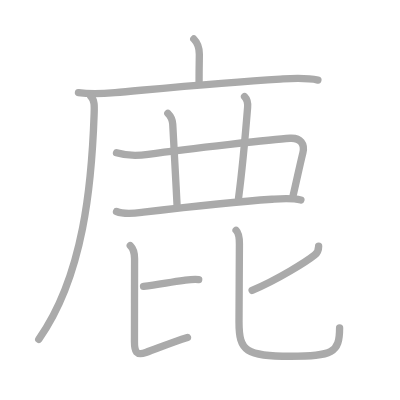
t = 0.00 s
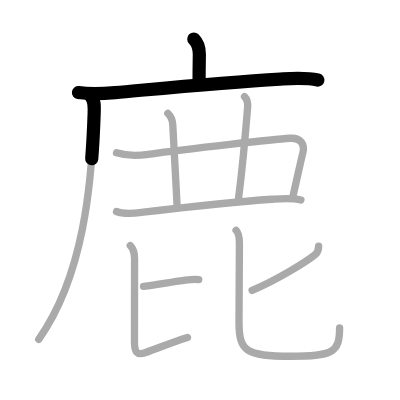
t = 2.25 s
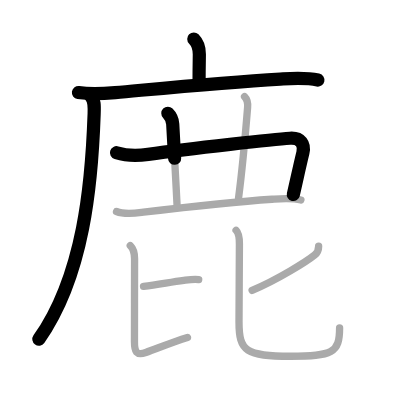
t = 4.50 s
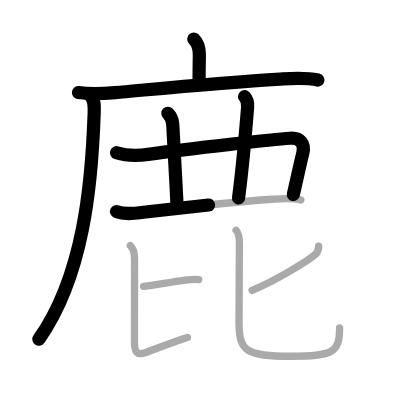
t = 6.50 s
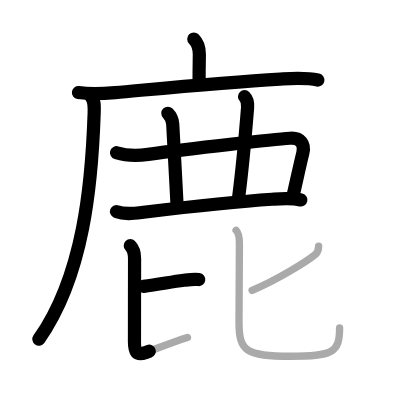
t = 8.75 s
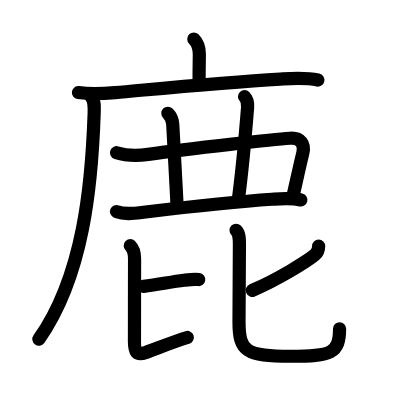
t = 11.00 s

The animated SVG that drew these frames (rendered in a browser with its animation timeline set to each time). Animation: 11 SMIL elements (animate=11); one cycle of 11.00 s.

<?xml version="1.0" standalone="no"?>
<!DOCTYPE svg PUBLIC "-//W3C//DTD SVG 1.1//EN"   "http://www.w3.org/Graphics/SVG/1.1/DTD/svg11.dtd">
<svg width="400px" height="400px"  version="1.1" xmlns="http://www.w3.org/2000/svg">
  <defs>
    <marker id="Triangle" viewBox="0 0 10 10" refX="0" refY="5" markerUnits="strokeWidth" markerWidth="3" style="stroke-opacity:0%;fill:#aaaaaa;" markerHeight="2" orient="auto">
      <path d="M 0 0 L 10 5 L 0 10 z" />
    </marker>
    
    <marker id="Arrow" viewBox="0 0 10 10" refX="5" refY="5" markerUnits="strokeWidth" markerWidth="1.8" style="stroke-opacity:0%;fill:#770000;" markerHeight="2" orient="auto">
      <path d="M 0 4 L 6 4 L 4 1 L 10 5 L 4 9 L 6 6 L 0 6 z" />
        <circle cx="5" cy="5" r="5" />
      </marker>
    
    <marker id="TriangleRed" viewBox="0 0 10 10" refX="0" refY="5" markerUnits="strokeWidth" markerWidth="3" style="stroke-opacity:0%;fill:#CC0000;" markerHeight="2" orient="auto">
      <path d="M 0 0 L 10 5 L 0 10 z" />
    </marker>
    
    <marker id="ArrowRed" viewBox="0 0 10 10" refX="5" refY="5" markerUnits="strokeWidth" markerWidth="1.8" style="stroke-opacity:0%;fill:#CC0000;" markerHeight="2" orient="auto">
      <path d="M 0 4 L 6 4 L 4 1 L 10 5 L 4 9 L 6 6 L 0 6 z" />
        <circle cx="5" cy="5" r="5" />
      </marker>
    
  </defs>
  
  <path style="fill:#ffffff; fill-opacity:100%; fill-rule:evenodd; stroke-width:0;" d="M 0 0 L 400px 0 L 400px 400px L 0 400px L 0 0" />

  <g transform="scale(3.6697247706422 3.6697247706422)">
<path style="fill:none; fill-opacity:0%; fill-rule:evenodd; stroke:#aaaaaa; stroke-opacity:100%; stroke-width: 1.5pt; stroke-linejoin:round; stroke-linecap:round;" d="M52.81 10.63c1.22 1.22 1.51 2.62 1.51 4.15c0 1.59-0.07 2.71-0.07 7.46"></path>
<path style="fill:none; fill-opacity:0%; fill-rule:evenodd; stroke:#aaaaaa; stroke-opacity:100%; stroke-width: 1.5pt; stroke-linejoin:round; stroke-linecap:round;" d="M21.38 25.23c3.37 0.52 6.88 0.29 10 0.01c12.46-1.12 29.03-2.76 45-3.69c3.48-0.2 6.82-0.47 10.25 0.27"></path>
<path style="fill:none; fill-opacity:0%; fill-rule:evenodd; stroke:#aaaaaa; stroke-opacity:100%; stroke-width: 1.5pt; stroke-linejoin:round; stroke-linecap:round;" d="M24.74 26.25c1.07 1.07 0.99 2.59 0.91 4.88C25 49.88 22.88 75 10.56 92.47"></path>
<path style="fill:none; fill-opacity:0%; fill-rule:evenodd; stroke:#aaaaaa; stroke-opacity:100%; stroke-width: 1.5pt; stroke-linejoin:round; stroke-linecap:round;" d="M31.75 41.62c2.99 0.94 5.57 0.89 8.61 0.45c11.76-1.7 34.88-4.14 38.65-4.39c3-0.2 4.07 1.69 3.53 3.94c-1.01 4.15-1.42 6.25-2.65 11.58"></path>
<path style="fill:none; fill-opacity:0%; fill-rule:evenodd; stroke:#aaaaaa; stroke-opacity:100%; stroke-width: 1.5pt; stroke-linejoin:round; stroke-linecap:round;" d="M45.74 30.87c0.88 0.88 1.25 1.59 1.33 2.95c0.42 7.56 0.8 14.68 1.17 21.93"></path>
<path style="fill:none; fill-opacity:0%; fill-rule:evenodd; stroke:#aaaaaa; stroke-opacity:100%; stroke-width: 1.5pt; stroke-linejoin:round; stroke-linecap:round;" d="M66.64 26.34c0.76 0.76 0.95 1.54 0.83 2.95C66.88 36.62 65.75 48.25 65 54"></path>
<path style="fill:none; fill-opacity:0%; fill-rule:evenodd; stroke:#aaaaaa; stroke-opacity:100%; stroke-width: 1.5pt; stroke-linejoin:round; stroke-linecap:round;" d="M31.75 57.64c2.25 0.91 5.05 0.47 7.35 0.19c8.38-1 25.86-2.93 35.02-3.53c2.59-0.17 5.33-0.42 7.88 0.2"></path>
<path style="fill:none; fill-opacity:0%; fill-rule:evenodd; stroke:#aaaaaa; stroke-opacity:100%; stroke-width: 1.5pt; stroke-linejoin:round; stroke-linecap:round;" d="M39.11 78.04c4.05-0.49 7.25-1.17 11-1.66c1.33-0.17 2.7-0.39 4.04-0.21"></path>
<path style="fill:none; fill-opacity:0%; fill-rule:evenodd; stroke:#aaaaaa; stroke-opacity:100%; stroke-width: 1.5pt; stroke-linejoin:round; stroke-linecap:round;" d="M35.5 66.95c0.9 0.9 1.17 2.05 1.17 3.55c0 1.95-0.03 17.37-0.03 22.57c0 2.74 0.48 3.91 3.1 2.97c3.27-1.17 7.14-2.79 11.35-4.09"></path>
<path style="fill:none; fill-opacity:0%; fill-rule:evenodd; stroke:#aaaaaa; stroke-opacity:100%; stroke-width: 1.5pt; stroke-linejoin:round; stroke-linecap:round;" d="M86.83 67.08c0 0.8-0.26 1.74-1.05 2.39c-2.03 1.66-10.06 6.73-17.08 9.67"></path>
<path style="fill:none; fill-opacity:0%; fill-rule:evenodd; stroke:#aaaaaa; stroke-opacity:100%; stroke-width: 1.5pt; stroke-linejoin:round; stroke-linecap:round;" d="M64.33 62.75c0.96 0.96 0.91 2.5 0.91 3.92c0 1.87-0.11 18.45-0.11 21.08c0 7.99 1.88 9.33 14.02 9.33c11.36 0 13.39-0.83 13.39-7.72"></path>

<path style="fill:none; fill-opacity:0%; fill-rule:evenodd; stroke:#000000; stroke-opacity:100%; stroke-width: 2.7pt; stroke-linejoin:round; stroke-linecap:round;" d="M52.81 10.63c1.22 1.22 1.51 2.62 1.51 4.15c0 1.59-0.07 2.71-0.07 7.46" pathLength="100" stroke-dashoffset="100" stroke-dasharray="100 105"><animate id="dashAnim1" attributeName="stroke-dashoffset" from="100" to="0" dur="1s" calcMode="linear" fill="freeze"/></path>
<path style="fill:none; fill-opacity:0%; fill-rule:evenodd; stroke:#000000; stroke-opacity:100%; stroke-width: 2.7pt; stroke-linejoin:round; stroke-linecap:round;" d="M21.38 25.23c3.37 0.52 6.88 0.29 10 0.01c12.46-1.12 29.03-2.76 45-3.69c3.48-0.2 6.82-0.47 10.25 0.27" pathLength="100" stroke-dashoffset="100" stroke-dasharray="100 105"><animate id="dashAnim2" attributeName="stroke-dashoffset" from="100" to="0" dur="1s" calcMode="linear" begin="dashAnim1.end" fill="freeze"/></path>
<path style="fill:none; fill-opacity:0%; fill-rule:evenodd; stroke:#000000; stroke-opacity:100%; stroke-width: 2.7pt; stroke-linejoin:round; stroke-linecap:round;" d="M24.74 26.25c1.07 1.07 0.99 2.59 0.91 4.88C25 49.88 22.88 75 10.56 92.47" pathLength="100" stroke-dashoffset="100" stroke-dasharray="100 105"><animate id="dashAnim3" attributeName="stroke-dashoffset" from="100" to="0" dur="1s" calcMode="linear" begin="dashAnim2.end" fill="freeze"/></path>
<path style="fill:none; fill-opacity:0%; fill-rule:evenodd; stroke:#000000; stroke-opacity:100%; stroke-width: 2.7pt; stroke-linejoin:round; stroke-linecap:round;" d="M31.75 41.62c2.99 0.94 5.57 0.89 8.61 0.45c11.76-1.7 34.88-4.14 38.65-4.39c3-0.2 4.07 1.69 3.53 3.94c-1.01 4.15-1.42 6.25-2.65 11.58" pathLength="100" stroke-dashoffset="100" stroke-dasharray="100 105"><animate id="dashAnim4" attributeName="stroke-dashoffset" from="100" to="0" dur="1s" calcMode="linear" begin="dashAnim3.end" fill="freeze"/></path>
<path style="fill:none; fill-opacity:0%; fill-rule:evenodd; stroke:#000000; stroke-opacity:100%; stroke-width: 2.7pt; stroke-linejoin:round; stroke-linecap:round;" d="M45.74 30.87c0.88 0.88 1.25 1.59 1.33 2.95c0.42 7.56 0.8 14.68 1.17 21.93" pathLength="100" stroke-dashoffset="100" stroke-dasharray="100 105"><animate id="dashAnim5" attributeName="stroke-dashoffset" from="100" to="0" dur="1s" calcMode="linear" begin="dashAnim4.end" fill="freeze"/></path>
<path style="fill:none; fill-opacity:0%; fill-rule:evenodd; stroke:#000000; stroke-opacity:100%; stroke-width: 2.7pt; stroke-linejoin:round; stroke-linecap:round;" d="M66.64 26.34c0.76 0.76 0.95 1.54 0.83 2.95C66.88 36.62 65.75 48.25 65 54" pathLength="100" stroke-dashoffset="100" stroke-dasharray="100 105"><animate id="dashAnim6" attributeName="stroke-dashoffset" from="100" to="0" dur="1s" calcMode="linear" begin="dashAnim5.end" fill="freeze"/></path>
<path style="fill:none; fill-opacity:0%; fill-rule:evenodd; stroke:#000000; stroke-opacity:100%; stroke-width: 2.7pt; stroke-linejoin:round; stroke-linecap:round;" d="M31.75 57.64c2.25 0.91 5.05 0.47 7.35 0.19c8.38-1 25.86-2.93 35.02-3.53c2.59-0.17 5.33-0.42 7.88 0.2" pathLength="100" stroke-dashoffset="100" stroke-dasharray="100 105"><animate id="dashAnim7" attributeName="stroke-dashoffset" from="100" to="0" dur="1s" calcMode="linear" begin="dashAnim6.end" fill="freeze"/></path>
<path style="fill:none; fill-opacity:0%; fill-rule:evenodd; stroke:#000000; stroke-opacity:100%; stroke-width: 2.7pt; stroke-linejoin:round; stroke-linecap:round;" d="M39.11 78.04c4.05-0.49 7.25-1.17 11-1.66c1.33-0.17 2.7-0.39 4.04-0.21" pathLength="100" stroke-dashoffset="100" stroke-dasharray="100 105"><animate id="dashAnim8" attributeName="stroke-dashoffset" from="100" to="0" dur="1s" calcMode="linear" begin="dashAnim7.end" fill="freeze"/></path>
<path style="fill:none; fill-opacity:0%; fill-rule:evenodd; stroke:#000000; stroke-opacity:100%; stroke-width: 2.7pt; stroke-linejoin:round; stroke-linecap:round;" d="M35.5 66.95c0.9 0.9 1.17 2.05 1.17 3.55c0 1.95-0.03 17.37-0.03 22.57c0 2.74 0.48 3.91 3.1 2.97c3.27-1.17 7.14-2.79 11.35-4.09" pathLength="100" stroke-dashoffset="100" stroke-dasharray="100 105"><animate id="dashAnim9" attributeName="stroke-dashoffset" from="100" to="0" dur="1s" calcMode="linear" begin="dashAnim8.end" fill="freeze"/></path>
<path style="fill:none; fill-opacity:0%; fill-rule:evenodd; stroke:#000000; stroke-opacity:100%; stroke-width: 2.7pt; stroke-linejoin:round; stroke-linecap:round;" d="M86.83 67.08c0 0.8-0.26 1.74-1.05 2.39c-2.03 1.66-10.06 6.73-17.08 9.67" pathLength="100" stroke-dashoffset="100" stroke-dasharray="100 105"><animate id="dashAnim10" attributeName="stroke-dashoffset" from="100" to="0" dur="1s" calcMode="linear" begin="dashAnim9.end" fill="freeze"/></path>
<path style="fill:none; fill-opacity:0%; fill-rule:evenodd; stroke:#000000; stroke-opacity:100%; stroke-width: 2.7pt; stroke-linejoin:round; stroke-linecap:round;" d="M64.33 62.75c0.96 0.96 0.91 2.5 0.91 3.92c0 1.87-0.11 18.45-0.11 21.08c0 7.99 1.88 9.33 14.02 9.33c11.36 0 13.39-0.83 13.39-7.72" pathLength="100" stroke-dashoffset="100" stroke-dasharray="100 105"><animate id="dashAnim11" attributeName="stroke-dashoffset" from="100" to="0" dur="1s" calcMode="linear" begin="dashAnim10.end" fill="freeze"/></path>

</g>

</svg>  
          
